Image classification data set "images_organized" (Alexr626/Warehouse-shelf-classifier on GitHub). Class labels (2): empty shelf, filled shelf.

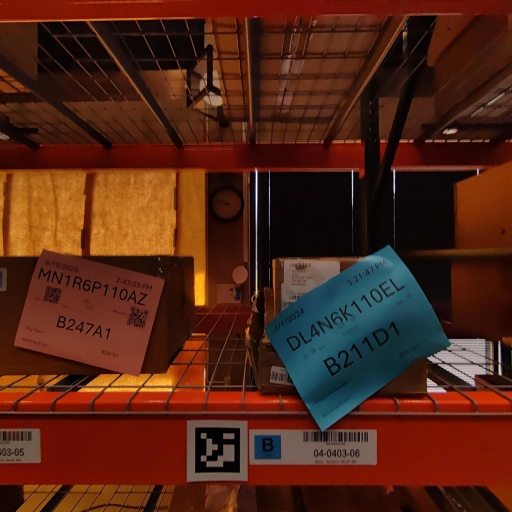
Label: filled shelf

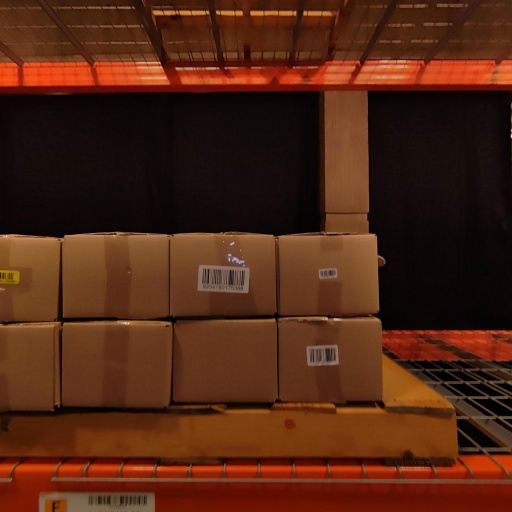
Label: filled shelf

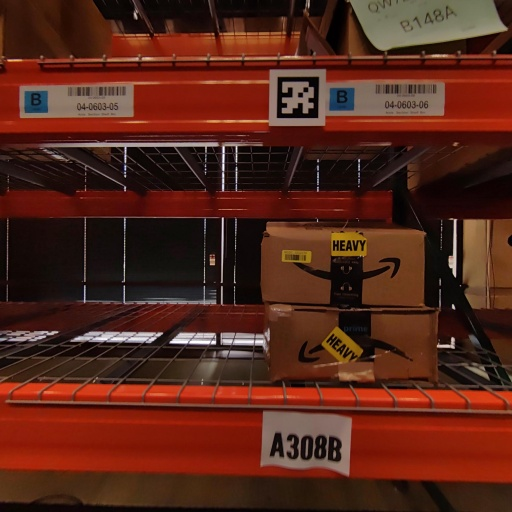
Label: filled shelf

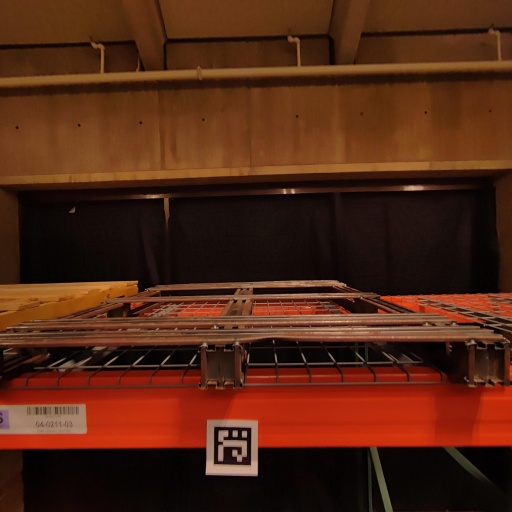
Label: empty shelf

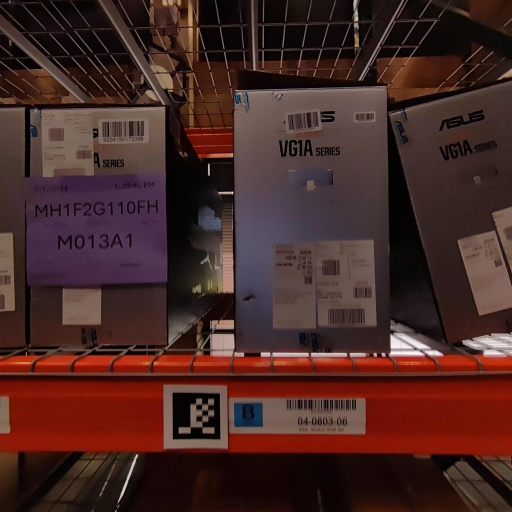
Label: filled shelf

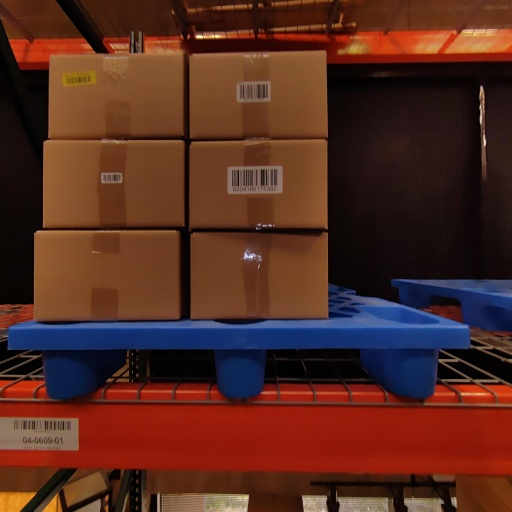
Label: filled shelf
